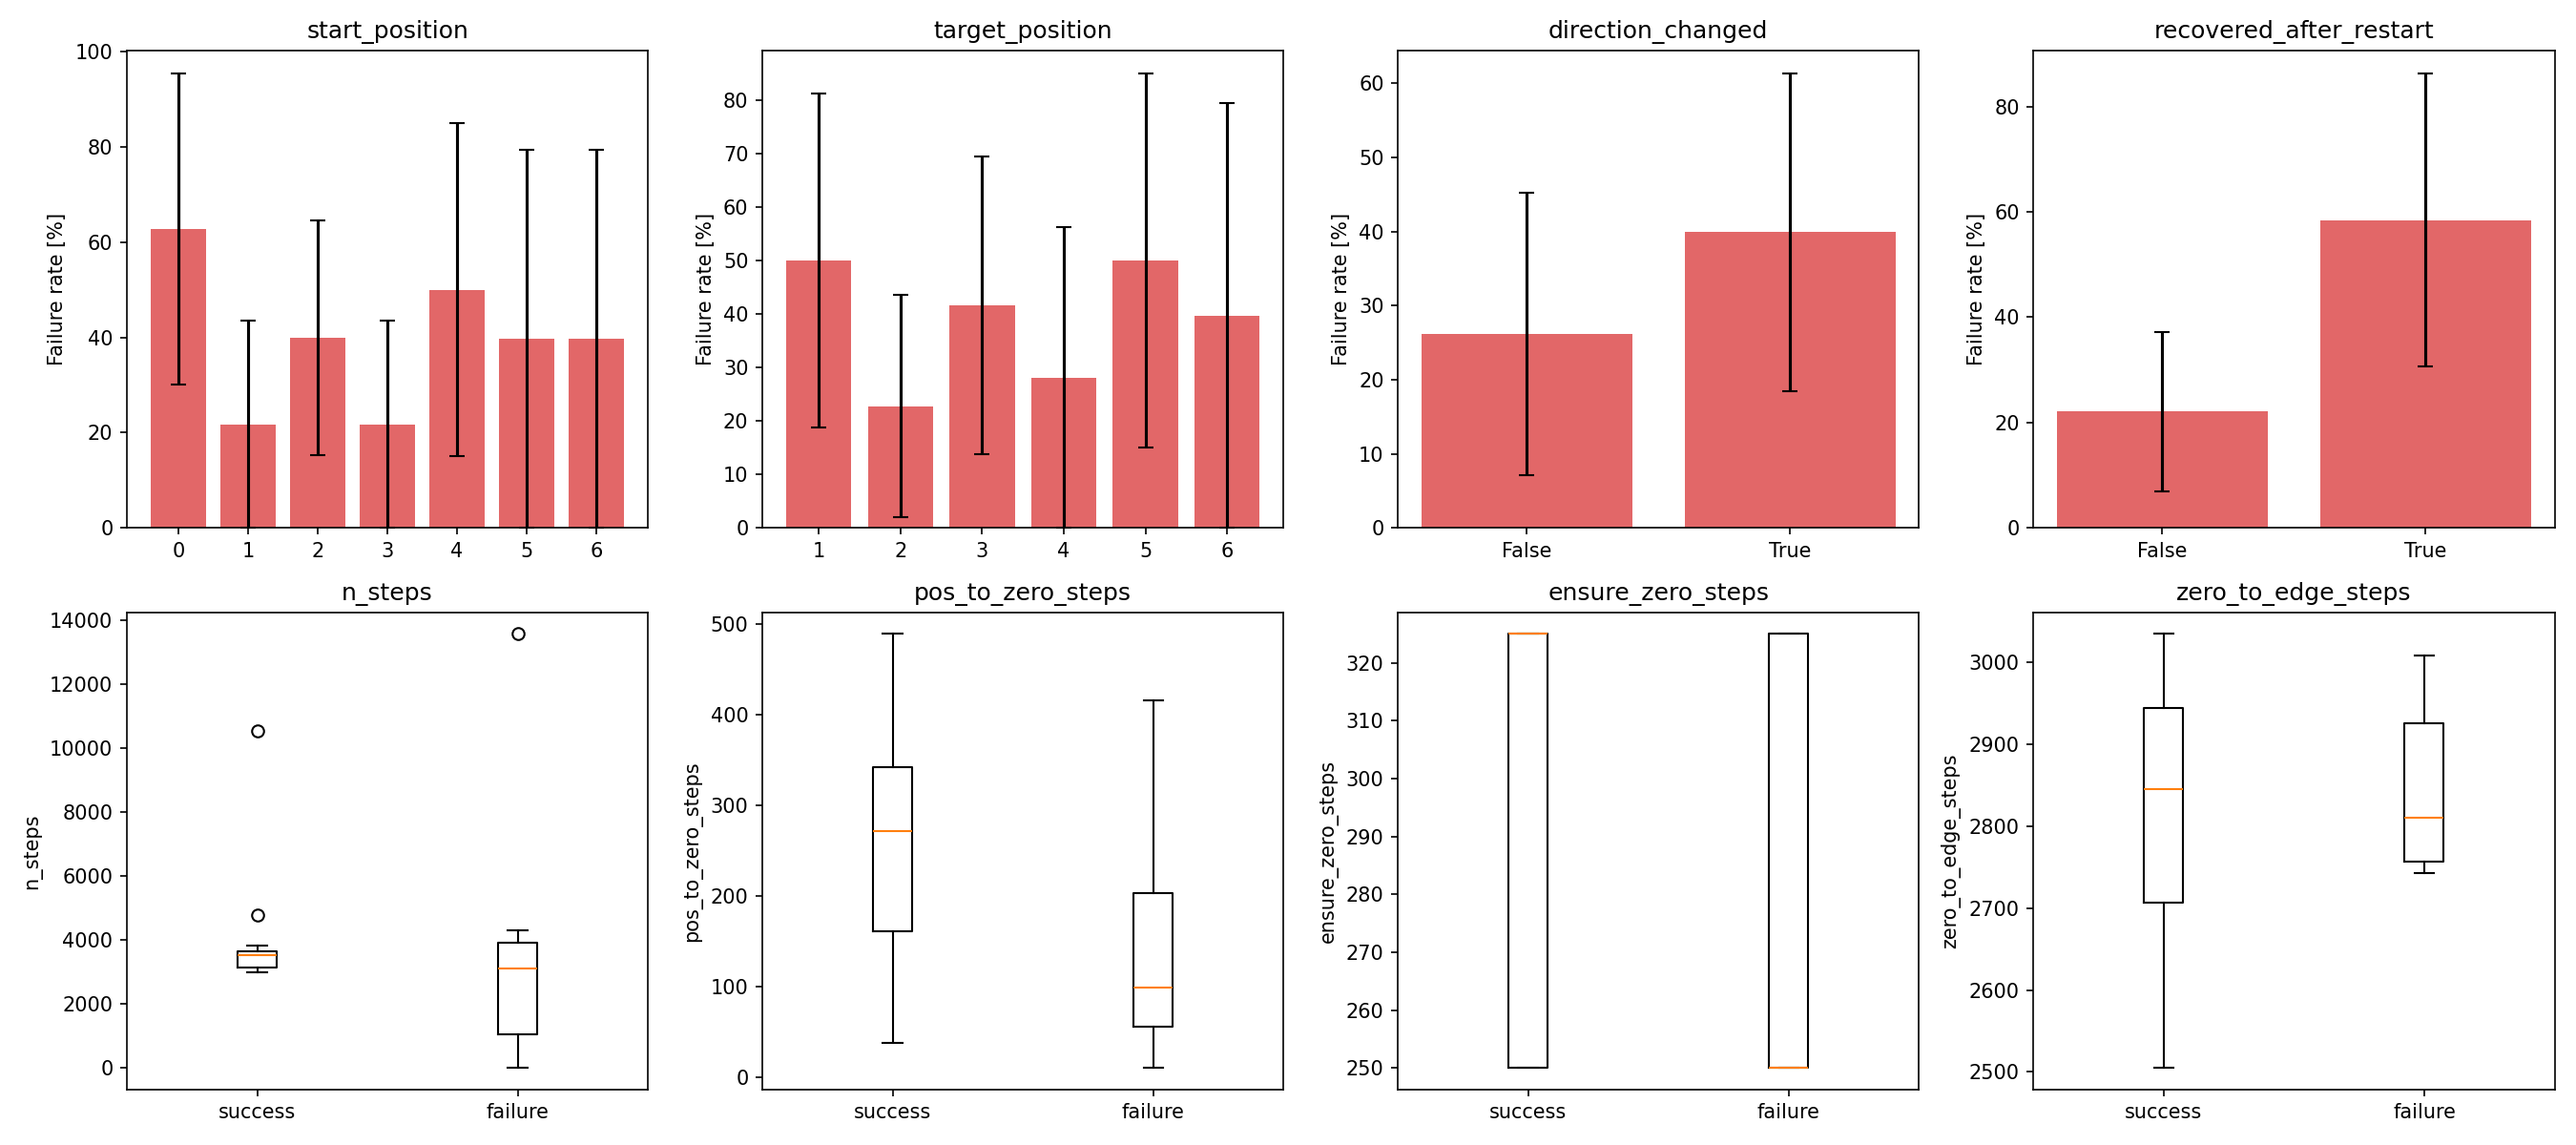

Source data for this figure (header and first rows):
variable, test, statistic, p_value, p_value_fdr, effect_size, n_success, n_failure
zero_to_edge_steps_is_masked, fisher_exact, 16.8, 0.01706, 0.2388, 60.77, 22, 9
ensure_zero_steps_is_masked, fisher_exact, 8.0, 0.04341, 0.2388, 46.67, 22, 9
pos_to_zero_steps_is_masked, fisher_exact, 8.0, 0.04341, 0.2388, 46.67, 22, 9
recovered_after_restart, fisher_exact, 7.917, 0.02716, 0.2388, 45.11, 22, 9
start_position==0, fisher_exact_one_vs_rest, 10.5, 0.06274, 0.276, 52.78, 1, 3
pos_to_zero_steps, mannwhitneyu, 70.0, 0.1852, 0.6789, -0.4, 20, 5
target_position==2, fisher_exact_one_vs_rest, 0.2188, 0.22, 0.6914, -25.25, 8, 1
start_position==1, fisher_exact_one_vs_rest, 0.0, 0.2862, 0.6997, -34.62, 5, 0
start_position==3, fisher_exact_one_vs_rest, 0.0, 0.2862, 0.6997, -34.62, 5, 0
target_position==1, fisher_exact_one_vs_rest, 3.167, 0.3204, 0.705, 26.0, 3, 3
n_steps, mannwhitneyu, 119.5, 0.384, 0.768, -0.2071, 22, 9
direction_changed, fisher_exact, 2.4, 0.4331, 0.7941, 17.5, 22, 9
ensure_zero_steps, mannwhitneyu, 57.5, 0.5829, 0.8015, -0.15, 20, 5
target_position==4, fisher_exact_one_vs_rest, 0.0, 0.5375, 0.8015, -32.14, 3, 0
target_position==5, fisher_exact_one_vs_rest, 2.857, 0.5595, 0.8015, 24.07, 2, 2
start_position==4, fisher_exact_one_vs_rest, 2.857, 0.5595, 0.8015, 24.07, 2, 2
start_position==2, fisher_exact_one_vs_rest, 1.714, 0.6828, 0.8345, 11.36, 7, 4
target_position==3, fisher_exact_one_vs_rest, 1.7, 0.6595, 0.8345, 11.41, 5, 3
zero_to_edge_steps, mannwhitneyu, 47.0, 0.7449, 0.8625, 0.1048, 21, 5
target_position==6, fisher_exact_one_vs_rest, 0.0, 1.0, 1.0, -30.0, 1, 0
start_position==6, fisher_exact_one_vs_rest, 0.0, 1.0, 1.0, -30.0, 1, 0
start_position==5, fisher_exact_one_vs_rest, 0.0, 1.0, 1.0, -30.0, 1, 0
